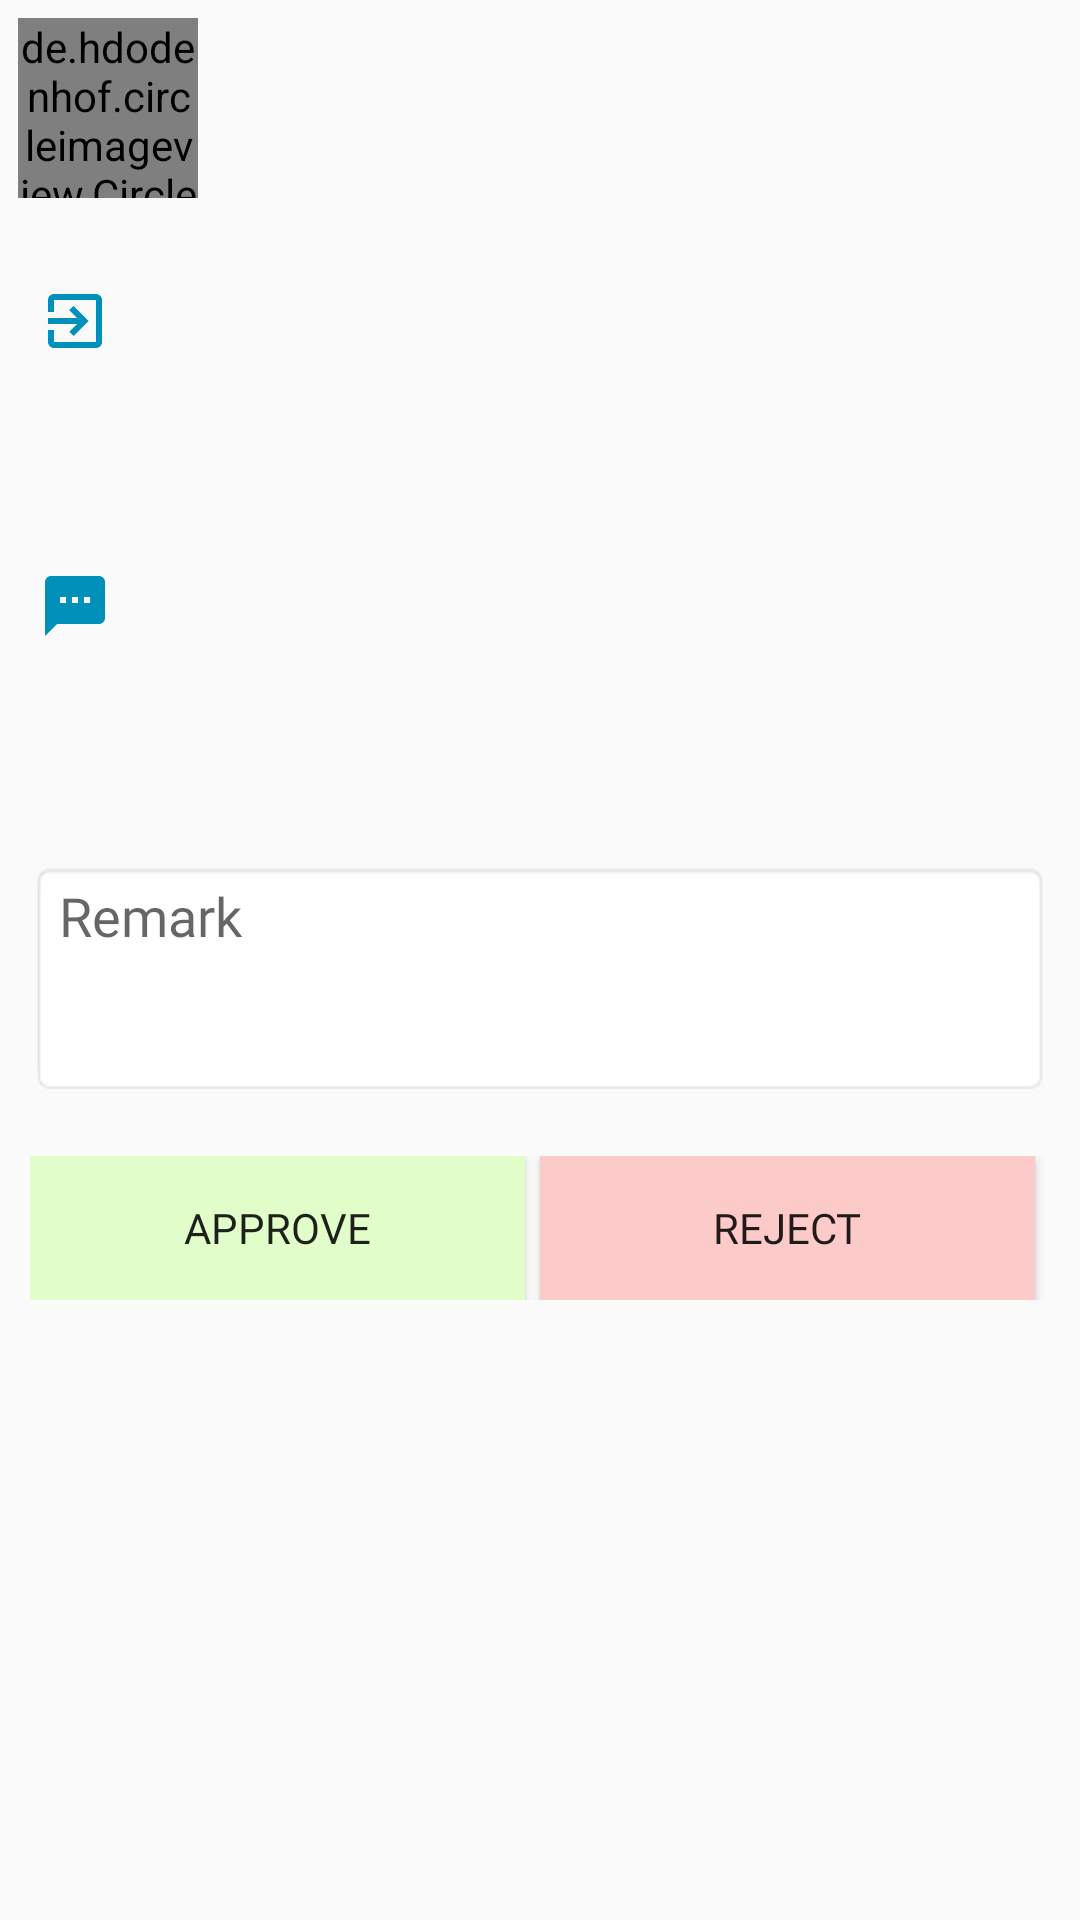

Android layout source for this screen:
<!-- AndroidManifest.xml: application theme AppTheme -->
<!-- res/layout/fragment_update_leave_info.xml -->
<?xml version="1.0" encoding="utf-8"?>
<ScrollView xmlns:android="http://schemas.android.com/apk/res/android"
    xmlns:tools="http://schemas.android.com/tools"
    android:layout_width="match_parent"
    android:layout_height="match_parent"
    tools:context=".fragment.UpdateLeaveInfoFragment">

    <LinearLayout
        android:layout_width="match_parent"
        android:layout_height="wrap_content"
        android:orientation="vertical">

        <LinearLayout
            android:layout_width="match_parent"
            android:layout_height="wrap_content"
            android:gravity="center_vertical"
            android:orientation="horizontal"
            android:padding="3dp">

            <de.hdodenhof.circleimageview.CircleImageView
                android:id="@+id/ivPhoto"
                android:layout_width="60dp"
                android:layout_height="60dp"
                android:layout_margin="3dp"
                android:src="@drawable/profile" />

            <LinearLayout
                android:layout_width="match_parent"
                android:layout_height="wrap_content"
                android:gravity="center_vertical"
                android:orientation="horizontal">

                <LinearLayout
                    android:layout_width="match_parent"
                    android:layout_height="wrap_content"
                    android:layout_marginLeft="10dp"
                    android:layout_weight="1"
                    android:orientation="vertical">

                    <TextView
                        android:id="@+id/tvEmpName"
                        android:layout_width="match_parent"
                        android:layout_height="wrap_content"
                        android:fontFamily="@font/sofiapro_light"
                        android:paddingLeft="5dp"
                        android:paddingTop="5dp"
                        android:paddingRight="5dp"
                        android:textColor="@color/colorPrimaryDark"
                        android:textSize="15sp" />

                    <TextView
                        android:id="@+id/tvEmpDesg"
                        android:layout_width="match_parent"
                        android:layout_height="wrap_content"
                        android:fontFamily="@font/sofiapro_light"
                        android:paddingLeft="5dp"
                        android:paddingRight="5dp"
                        android:paddingBottom="5dp"
                        android:visibility="gone" />

                </LinearLayout>

                <LinearLayout
                    android:layout_width="match_parent"
                    android:layout_height="wrap_content"
                    android:layout_weight="1.5"
                    android:gravity="center"
                    android:orientation="vertical">

                    <TextView
                        android:id="@+id/tvStatus"
                        android:layout_width="wrap_content"
                        android:layout_height="wrap_content"
                        android:fontFamily="@font/sofiapro_bold"
                        android:gravity="center"
                        android:paddingLeft="5dp"
                        android:paddingTop="5dp"
                        android:paddingRight="5dp"
                        android:textSize="15sp" />

                    <TextView
                        android:id="@+id/tvStatusBy"
                        android:layout_width="wrap_content"
                        android:layout_height="wrap_content"
                        android:fontFamily="@font/sofiapro_bold"
                        android:gravity="center"
                        android:paddingLeft="5dp"
                        android:paddingRight="5dp"
                        android:text=""
                        android:textAlignment="center"
                        android:textColor="@color/colorPrimaryDark"
                        android:textSize="15sp"
                        android:visibility="gone" />

                </LinearLayout>

            </LinearLayout>
        </LinearLayout>

        <LinearLayout
            android:layout_width="match_parent"
            android:layout_height="wrap_content"
            android:layout_marginTop="10dp"
            android:gravity="center_vertical"
            android:orientation="horizontal"
            android:padding="3dp">

            <TextView
                android:id="@+id/tvLeaveType"
                android:layout_width="match_parent"
                android:layout_height="wrap_content"
                android:layout_margin="10dp"
                android:layout_weight="1"
                android:drawableLeft="@drawable/ic_leave_blue"
                android:drawablePadding="10dp"
                android:fontFamily="@font/sofiapro_light"
                android:gravity="center_vertical"
                android:textSize="15sp" />

            <TextView
                android:id="@+id/tvDayType"
                android:layout_width="wrap_content"
                android:layout_height="wrap_content"
                android:layout_marginRight="10dp"
                android:fontFamily="@font/sofiapro_light" />

        </LinearLayout>

        <LinearLayout
            android:layout_width="match_parent"
            android:layout_height="wrap_content"
            android:gravity="center_vertical"
            android:orientation="horizontal"
            android:padding="3dp">

            <TextView
                android:id="@+id/tvDate"
                android:layout_width="match_parent"
                android:layout_height="wrap_content"
                android:layout_margin="10dp"
                android:layout_weight="1"
                android:drawableLeft="@drawable/ic_date_blue"
                android:drawablePadding="10dp"
                android:fontFamily="@font/sofiapro_light"
                android:gravity="center_vertical" />

            <TextView
                android:id="@+id/tvDays"
                android:layout_width="wrap_content"
                android:layout_height="wrap_content"
                android:layout_marginRight="10dp"
                android:fontFamily="@font/sofiapro_light" />

        </LinearLayout>


        <TextView
            android:id="@+id/tvRemark"
            android:layout_width="match_parent"
            android:layout_height="wrap_content"
            android:layout_margin="10dp"
            android:drawableLeft="@drawable/ic_remark_blue"
            android:drawablePadding="10dp"
            android:fontFamily="@font/sofiapro_light"
            android:gravity="center_vertical"
            android:padding="3dp" />

        <android.support.v7.widget.RecyclerView
            android:id="@+id/recyclerView"
            android:layout_width="match_parent"
            android:layout_height="wrap_content"
            android:layout_marginLeft="10dp"
            android:layout_marginTop="20dp"
            android:layout_marginRight="10dp"
            android:layout_marginBottom="20dp" />

        <LinearLayout
            android:id="@+id/llAction"
            android:layout_width="match_parent"
            android:layout_height="wrap_content"
            android:layout_marginTop="10dp"
            android:orientation="vertical">

            <EditText
                android:id="@+id/edRemark"
                android:layout_width="match_parent"
                android:layout_height="wrap_content"
                android:layout_margin="10dp"
                android:background="@android:drawable/editbox_background_normal"
                android:fontFamily="@font/sofiapro_light"
                android:gravity="start"
                android:hint="Remark"
                android:lines="3" />


            <LinearLayout
                android:id="@+id/llButton"
                android:layout_width="match_parent"
                android:layout_height="wrap_content"
                android:layout_margin="10dp"
                android:orientation="horizontal">

                <Button
                    android:id="@+id/btnApprove"
                    android:layout_width="match_parent"
                    android:layout_height="wrap_content"
                    android:layout_marginRight="5dp"
                    android:layout_weight="1"
                    android:background="#E1FDCA"
                    android:fontFamily="@font/sofiapro_bold"
                    android:text="Approve" />

                <Button
                    android:id="@+id/btnReject"
                    android:layout_width="match_parent"
                    android:layout_height="wrap_content"
                    android:layout_marginRight="5dp"
                    android:layout_weight="1"
                    android:background="#FDCACA"
                    android:fontFamily="@font/sofiapro_bold"
                    android:text="Reject" />

            </LinearLayout>
        </LinearLayout>

    </LinearLayout>
</ScrollView>
<!-- resources referenced by this layout -->
<resources>
  <color name="colorPrimaryDark">#0190B9</color>
  <!-- drawable ic_leave_blue (drawable-anydpi) -->
  <vector xmlns:android="http://schemas.android.com/apk/res/android"
      android:width="24dp"
      android:height="24dp"
      android:viewportWidth="24"
      android:viewportHeight="24"
      android:tint="#0190B9">
      <path
          android:fillColor="#FF000000"
          android:pathData="M10.09,15.59L11.5,17l5,-5 -5,-5 -1.41,1.41L12.67,11H3v2h9.67l-2.58,2.59zM19,3H5c-1.11,0 -2,0.9 -2,2v4h2V5h14v14H5v-4H3v4c0,1.1 0.89,2 2,2h14c1.1,0 2,-0.9 2,-2V5c0,-1.1 -0.9,-2 -2,-2z"/>
  </vector>
  <!-- drawable ic_remark_blue (drawable-anydpi) -->
  <vector xmlns:android="http://schemas.android.com/apk/res/android"
      android:width="24dp"
      android:height="24dp"
      android:viewportWidth="24"
      android:viewportHeight="24"
      android:tint="#0190B9">
      <path
          android:fillColor="#FF000000"
          android:pathData="M20,2L4,2c-1.1,0 -1.99,0.9 -1.99,2L2,22l4,-4h14c1.1,0 2,-0.9 2,-2L22,4c0,-1.1 -0.9,-2 -2,-2zM9,11L7,11L7,9h2v2zM13,11h-2L11,9h2v2zM17,11h-2L15,9h2v2z"/>
  </vector>
  <style name="AppTheme" parent="Theme.AppCompat.Light.DarkActionBar">
          
          <item name="colorPrimary">@color/colorPrimary</item>
          <item name="colorPrimaryDark">@color/colorPrimaryDark</item>
          <item name="colorAccent">@color/colorAccent</item>
      </style>
  <color name="colorPrimary">#009DCB</color>
  <color name="colorAccent">#ED1C24</color>
</resources>
